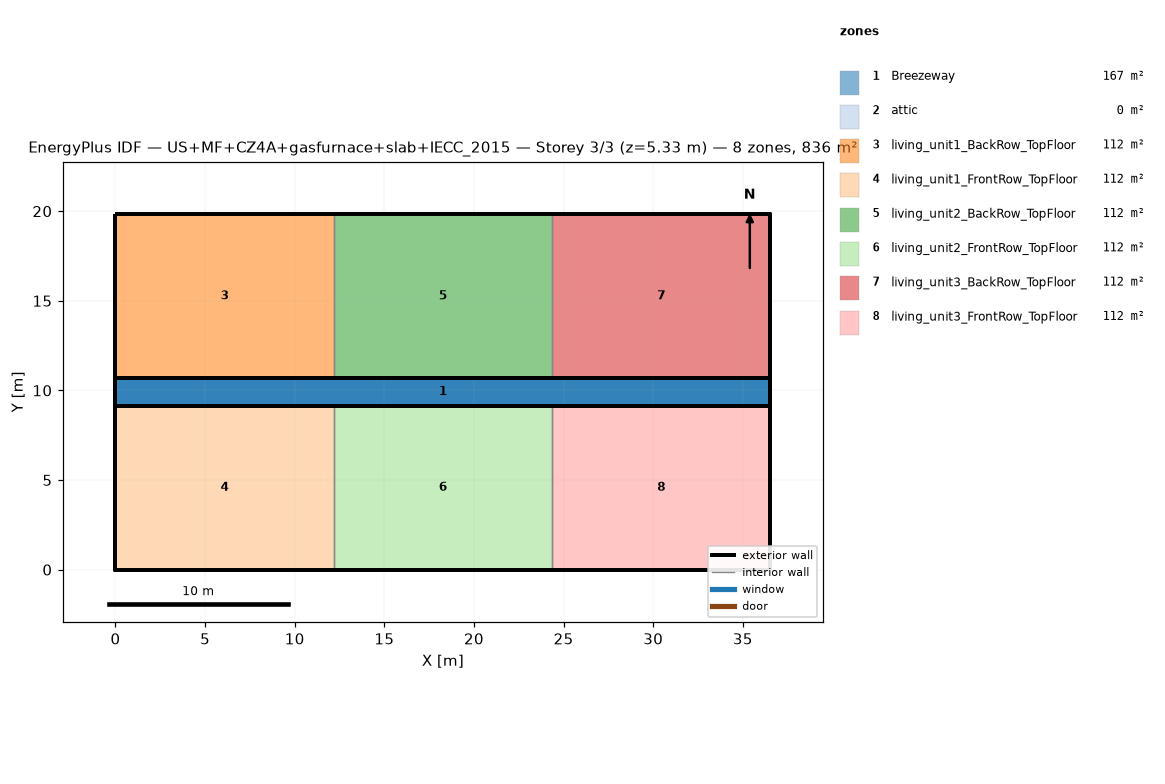
=== STOREY PLAN SPEC (per zone: floor XY polygon, exterior-wall plan segments, windows/doors) ===
zone 1: Breezeway  (167.0 m²)
  floor: (36.54, 9.16) (0.00, 9.16) (0.00, 10.68) (36.54, 10.68)
  floor: (36.54, 9.16) (0.00, 9.16) (0.00, 10.68) (36.54, 10.68)
  floor: (36.54, 9.16) (0.00, 9.16) (0.00, 10.68) (36.54, 10.68)
zone 2: attic  (0.0 m²)
  exterior wall: (36.54, 0.00) – (36.54, 19.84) – (36.54, 9.92)  [29.8 m]
  exterior wall: (0.00, 19.84) – (0.00, 0.00) – (0.00, 9.92)  [29.8 m]
zone 3: living_unit1_BackRow_TopFloor  (111.5 m²)
  floor: (12.18, 10.68) (0.00, 10.68) (0.00, 19.84) (12.18, 19.84)
  exterior wall: (12.18, 19.84) – (0.00, 19.84)  [12.2 m]
  exterior wall: (0.00, 19.84) – (0.00, 10.68)  [9.2 m]
  exterior wall: (0.00, 10.68) – (12.18, 10.68)  [12.2 m]
  interior walls: 1
zone 4: living_unit1_FrontRow_TopFloor  (111.5 m²)
  floor: (12.18, 0.00) (0.00, 0.00) (0.00, 9.16) (12.18, 9.16)
  exterior wall: (0.00, 0.00) – (12.18, 0.00)  [12.2 m]
  exterior wall: (0.00, 9.16) – (0.00, 0.00)  [9.2 m]
  exterior wall: (12.18, 9.16) – (0.00, 9.16)  [12.2 m]
  interior walls: 1
zone 5: living_unit2_BackRow_TopFloor  (111.5 m²)
  floor: (24.36, 10.68) (12.18, 10.68) (12.18, 19.84) (24.36, 19.84)
  exterior wall: (12.18, 10.68) – (24.36, 10.68)  [12.2 m]
  exterior wall: (24.36, 19.84) – (12.18, 19.84)  [12.2 m]
  interior walls: 2
zone 6: living_unit2_FrontRow_TopFloor  (111.5 m²)
  floor: (24.36, 0.00) (12.18, 0.00) (12.18, 9.16) (24.36, 9.16)
  exterior wall: (12.18, 0.00) – (24.36, 0.00)  [12.2 m]
  exterior wall: (24.36, 9.16) – (12.18, 9.16)  [12.2 m]
  interior walls: 2
zone 7: living_unit3_BackRow_TopFloor  (111.5 m²)
  floor: (36.54, 10.68) (24.36, 10.68) (24.36, 19.84) (36.54, 19.84)
  exterior wall: (36.54, 10.68) – (36.54, 19.84)  [9.2 m]
  exterior wall: (36.54, 19.84) – (24.36, 19.84)  [12.2 m]
  exterior wall: (24.36, 10.68) – (36.54, 10.68)  [12.2 m]
  interior walls: 1
zone 8: living_unit3_FrontRow_TopFloor  (111.5 m²)
  floor: (36.54, 0.00) (24.36, 0.00) (24.36, 9.16) (36.54, 9.16)
  exterior wall: (24.36, 0.00) – (36.54, 0.00)  [12.2 m]
  exterior wall: (36.54, 0.00) – (36.54, 9.16)  [9.2 m]
  exterior wall: (36.54, 9.16) – (24.36, 9.16)  [12.2 m]
  interior walls: 1

=== DERIVED (storey summary) ===
Building: US+MF+CZ4A+gasfurnace+slab+IECC_2015
Storey: 3 of 3  (floor level z = 5.33 m)
Storey gross floor area: 836.2 m²
Zones on this storey: 8
  - Breezeway: floor 167.0 m²
  - attic: floor 0.0 m²; exterior wall 59.5 m (81.9 m²); WWR 0.0%
  - living_unit1_BackRow_TopFloor: floor 111.5 m²; exterior wall 33.5 m (86.9 m²); WWR 0.0%
  - living_unit1_FrontRow_TopFloor: floor 111.5 m²; exterior wall 33.5 m (86.9 m²); WWR 0.0%
  - living_unit2_BackRow_TopFloor: floor 111.5 m²; exterior wall 24.4 m (63.1 m²); WWR 0.0%
  - living_unit2_FrontRow_TopFloor: floor 111.5 m²; exterior wall 24.4 m (63.1 m²); WWR 0.0%
  - living_unit3_BackRow_TopFloor: floor 111.5 m²; exterior wall 33.5 m (86.9 m²); WWR 0.0%
  - living_unit3_FrontRow_TopFloor: floor 111.5 m²; exterior wall 33.5 m (86.9 m²); WWR 0.0%
Zone adjacency (shared interzone walls):
  - living_unit1_BackRow_TopFloor ↔ living_unit2_BackRow_TopFloor
  - living_unit1_FrontRow_TopFloor ↔ living_unit2_FrontRow_TopFloor
  - living_unit2_BackRow_TopFloor ↔ living_unit3_BackRow_TopFloor
  - living_unit2_FrontRow_TopFloor ↔ living_unit3_FrontRow_TopFloor